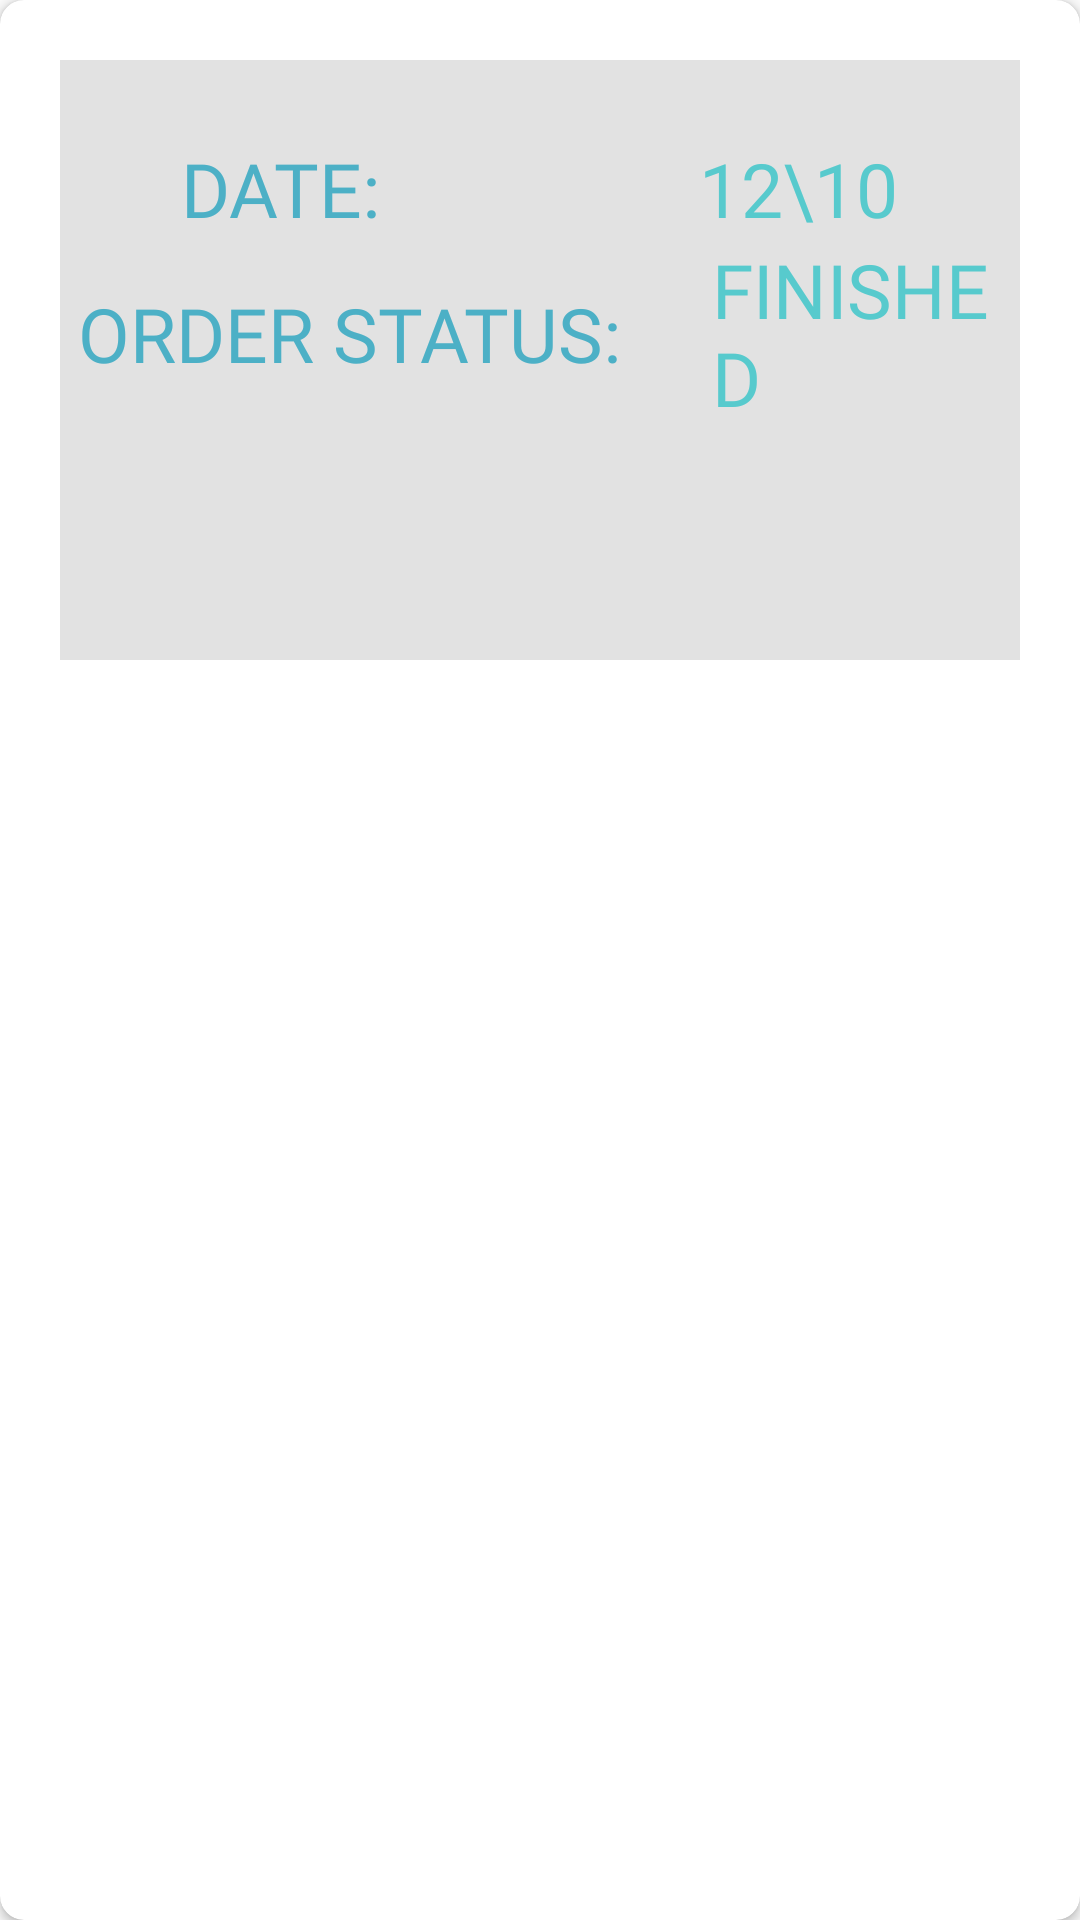

Produce the Android XML layout that renders to this screen, including the resource entries it uses.
<!-- AndroidManifest.xml: application theme AppTheme -->
<!-- res/layout/order_list_cardview.xml -->
<?xml version="1.0" encoding="utf-8"?>
<androidx.cardview.widget.CardView xmlns:android="http://schemas.android.com/apk/res/android"
    xmlns:app="http://schemas.android.com/apk/res-auto"
    android:orientation="vertical"
    android:layout_width="match_parent"
    android:layout_height="match_parent"
    android:id="@+id/cardView"
    android:padding="6dp"
    app:cardCornerRadius="8dp">

    <LinearLayout
        android:layout_width="match_parent"
        android:layout_height="200dp"
        android:background="@color/gray"
        android:orientation="vertical"
        android:padding="6dp"
        android:layout_margin="20dp"
        >
        <LinearLayout
            android:layout_width="wrap_content"
            android:layout_height="wrap_content"
            android:orientation="horizontal"
            android:layout_gravity="center"
            android:gravity="center"
            android:layout_marginTop="20dp"
            >

            <TextView
                android:layout_width="wrap_content"
                android:layout_height="wrap_content"
                android:text="DATE: "
                android:textSize="25sp"
                android:layout_marginEnd="100dp"
                android:textColor="@color/light_blue"
                android:fontFamily="@font/stc_bold"/>

            <TextView
                android:id="@+id/orderDate"
                android:layout_width="wrap_content"
                android:layout_height="wrap_content"
                android:text="12\10"
                android:textSize="25sp"
                android:textColor="@color/cyan"
                android:fontFamily="@font/stc_bold"/>

        </LinearLayout>

        <LinearLayout
            android:layout_width="wrap_content"
            android:layout_height="wrap_content"
            android:orientation="horizontal"
            android:layout_gravity="center"
            android:gravity="center"
            >

            <TextView
                android:layout_width="wrap_content"
                android:layout_height="wrap_content"
                android:text="ORDER STATUS:"
                android:textSize="25sp"
                android:textColor="@color/light_blue"
                android:fontFamily="@font/stc_bold"/>

            <TextView
                android:id="@+id/orderStatus"
                android:layout_width="wrap_content"
                android:layout_height="wrap_content"
                android:text="FINISHED"
                android:layout_marginStart="30sp"
                android:textSize="25sp"
                android:textColor="@color/cyan"
                android:fontFamily="@font/stc_bold"/>




        </LinearLayout>






    </LinearLayout>

</androidx.cardview.widget.CardView>
<!-- resources referenced by this layout -->
<resources>
  <color name="cyan">#57cacd</color>
  <color name="gray">#e2e2e2</color>
  <color name="light_blue">#4cb0c6</color>
  <style name="AppTheme" parent="Theme.AppCompat.Light.NoActionBar">
          
          <item name="colorPrimary">@color/baby_blue</item>
          <item name="colorPrimaryDark">@color/cyan</item>
          <item name="colorAccent">@color/yellow</item>
      </style>
  <color name="baby_blue">#84d8da</color>
  <color name="yellow">#FED224</color>
</resources>
